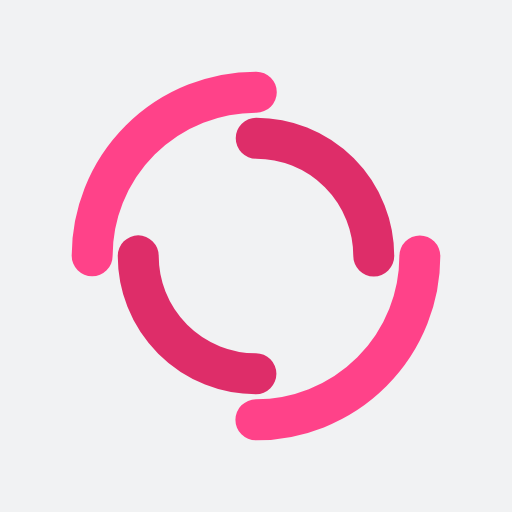
t = 0.00 s
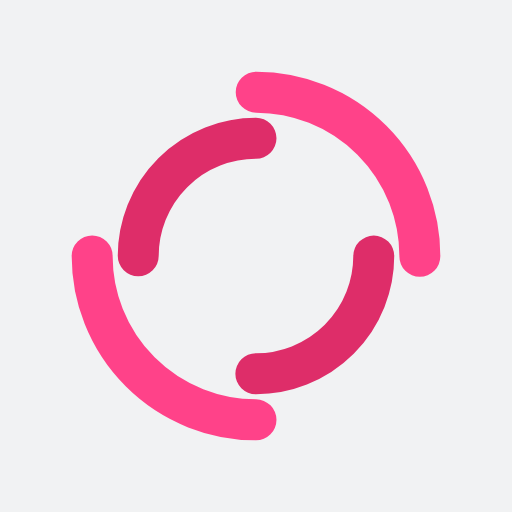
t = 0.25 s
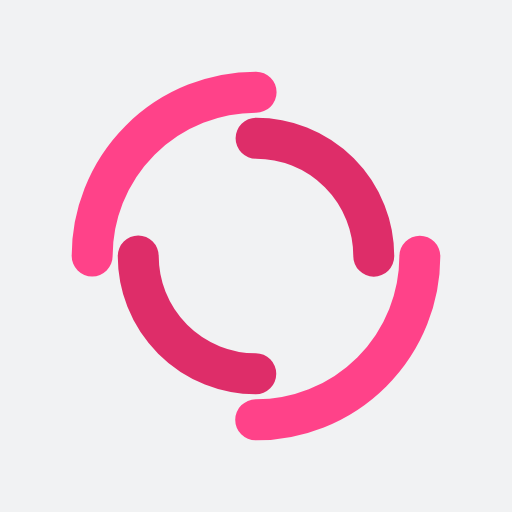
t = 0.50 s
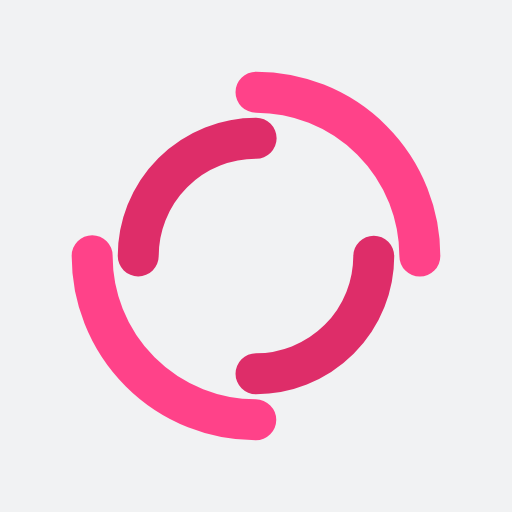
t = 0.75 s

The animated SVG that drew these frames (rendered in a browser with its animation timeline set to each time). Animation: 2 SMIL elements (animateTransform=2); one cycle of 1.00 s, repeats indefinitely.

<?xml version="1.0" encoding="utf-8"?>
<svg xmlns="http://www.w3.org/2000/svg" xmlns:xlink="http://www.w3.org/1999/xlink" style="margin: auto; background: rgb(241, 242, 243); display: block; shape-rendering: auto; animation-play-state: running; animation-delay: 0s;" width="200px" height="200px" viewBox="0 0 100 100" preserveAspectRatio="xMidYMid">
<circle cx="50" cy="50" r="32" stroke-width="8" stroke="#ff4289" stroke-dasharray="50.26548245743669 50.26548245743669" fill="none" stroke-linecap="round" style="animation-play-state: running; animation-delay: 0s;">
  <animateTransform attributeName="transform" type="rotate" dur="1s" repeatCount="indefinite" keyTimes="0;1" values="0 50 50;360 50 50" style="animation-play-state: running; animation-delay: 0s;"></animateTransform>
</circle>
<circle cx="50" cy="50" r="23" stroke-width="8" stroke="#de2d69" stroke-dasharray="36.12831551628262 36.12831551628262" stroke-dashoffset="36.12831551628262" fill="none" stroke-linecap="round" style="animation-play-state: running; animation-delay: 0s;">
  <animateTransform attributeName="transform" type="rotate" dur="1s" repeatCount="indefinite" keyTimes="0;1" values="0 50 50;-360 50 50" style="animation-play-state: running; animation-delay: 0s;"></animateTransform>
</circle>
<!-- [ldio] generated by https://loading.io/ --></svg>